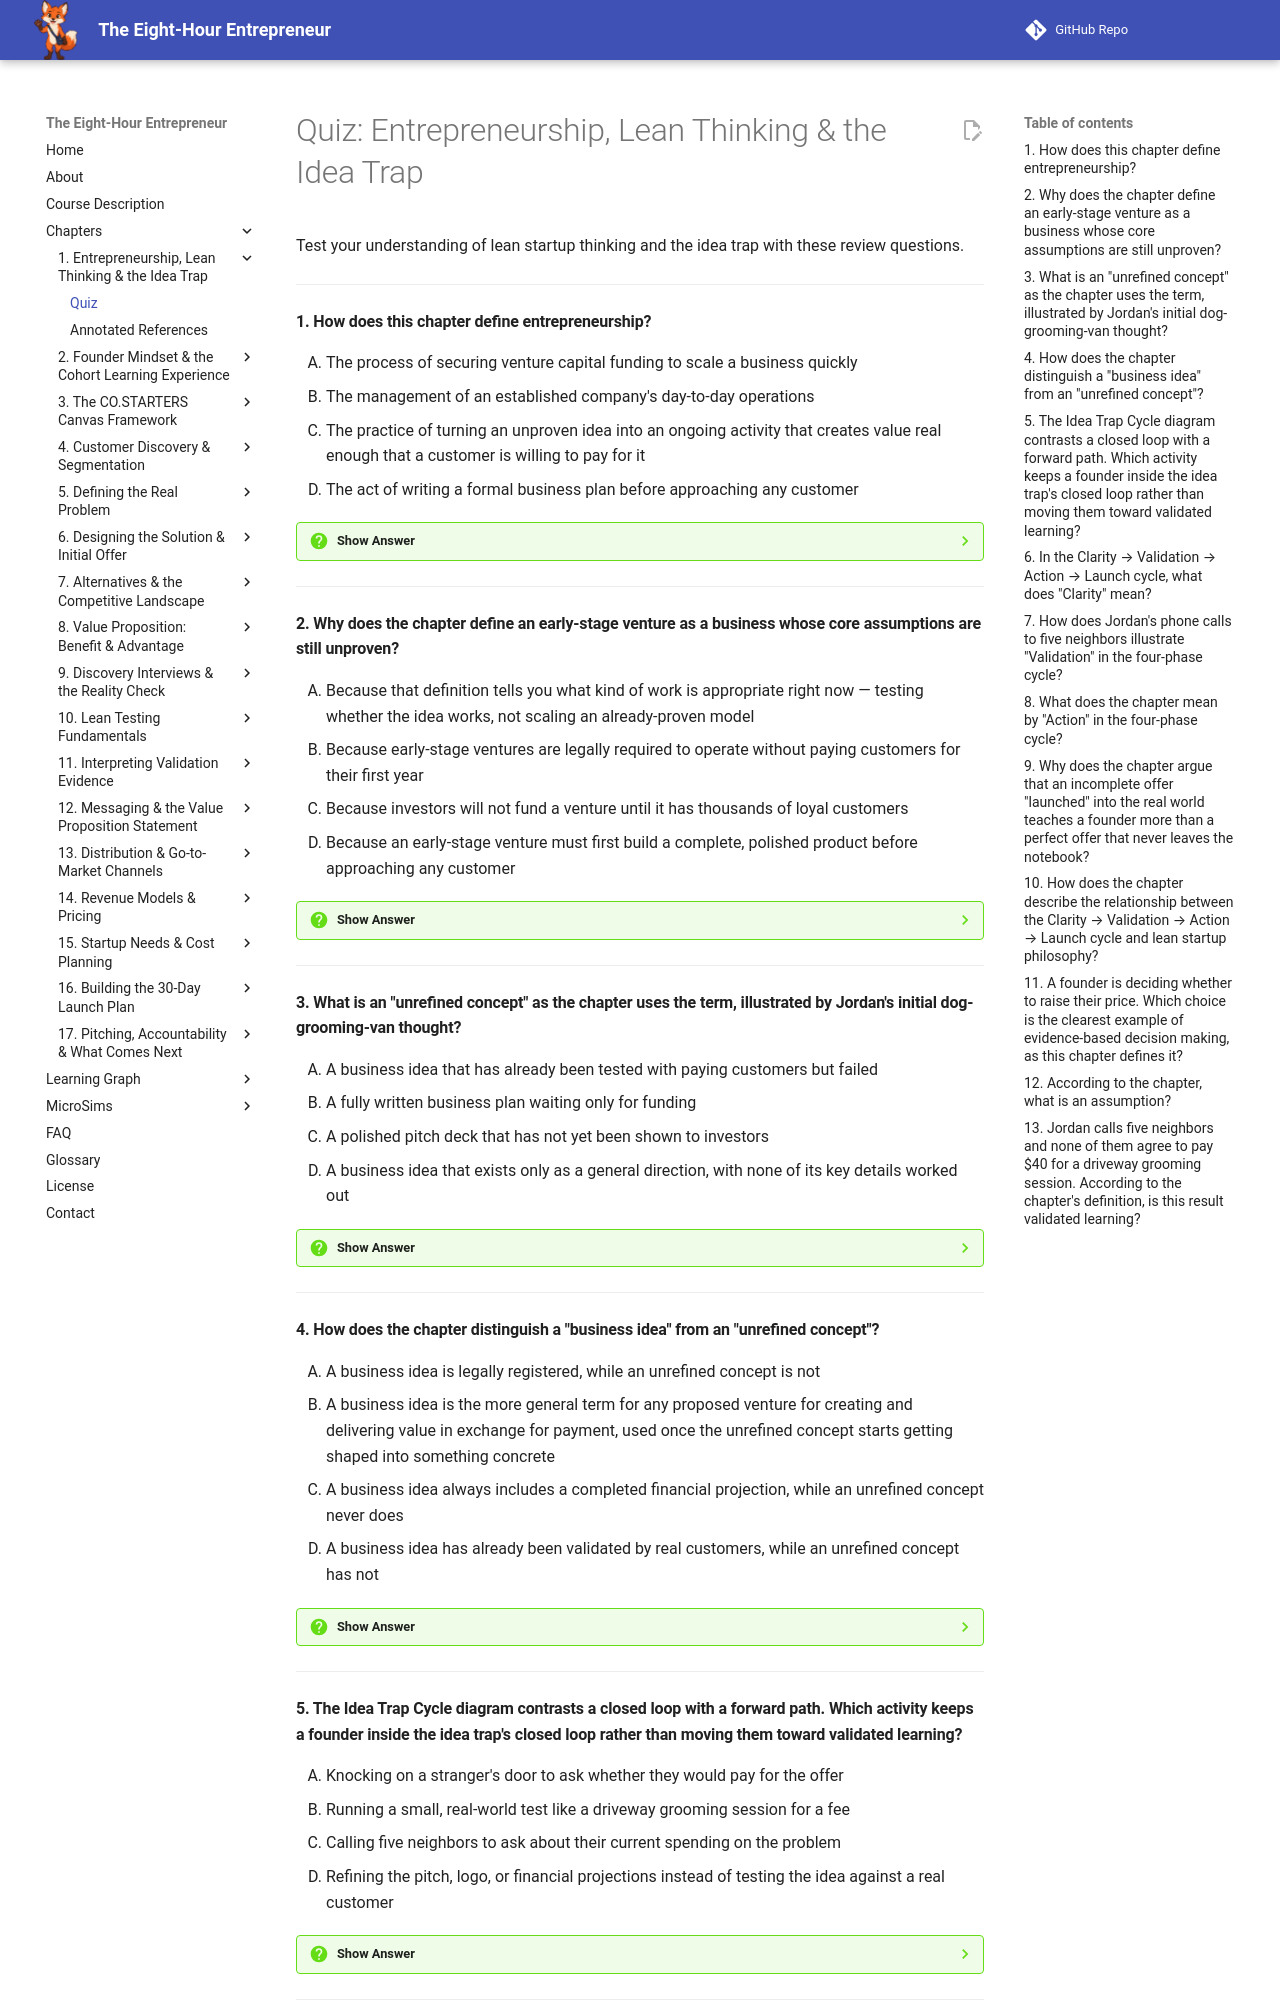

repository: dmccreary/eight-hour-entrepreneur · page: chapters/01-entrepreneurship-lean-thinking/quiz/index.html · generator: mkdocs

# Quiz: Entrepreneurship, Lean Thinking & the Idea Trap

Test your understanding of lean startup thinking and the idea trap with these review questions.

---

#### 1. How does this chapter define entrepreneurship?

<div class="upper-alpha" markdown>
1. The process of securing venture capital funding to scale a business quickly
2. The management of an established company's day-to-day operations
3. The practice of turning an unproven idea into an ongoing activity that creates value real enough that a customer is willing to pay for it
4. The act of writing a formal business plan before approaching any customer
</div>

??? question "Show Answer"
    The correct answer is **C**. The chapter defines entrepreneurship broadly: turning an unproven idea into an ongoing activity that creates value real enough that a customer will pay for it. This applies to a consultant leaving a salaried job, a nonprofit founder, or Jordan thinking through a mobile grooming van — the moment any of them seriously start asking whether the idea could work, they are practicing entrepreneurship, long before money changes hands or a formal company exists.

    **Concept Tested:** Entrepreneurship

    **See:** [Glossary](../../glossary.md)

---

#### 2. Why does the chapter define an early-stage venture as a business whose core assumptions are still unproven?

<div class="upper-alpha" markdown>
1. Because that definition tells you what kind of work is appropriate right now — testing whether the idea works, not scaling an already-proven model
2. Because early-stage ventures are legally required to operate without paying customers for their first year
3. Because investors will not fund a venture until it has thousands of loyal customers
4. Because an early-stage venture must first build a complete, polished product before approaching any customer
</div>

??? question "Show Answer"
    The correct answer is **A**. An early-stage venture is a business where its core assumptions are still unproven — few or no paying customers and no repeatable way to acquire more. That definition matters because it tells a founder what kind of work is appropriate right now: testing whether the idea works, like Jordan's grooming-van thought, rather than scaling and optimizing an already-proven business model.

    **Concept Tested:** Early-Stage Venture

    **See:** [Glossary](../../glossary.md)

---

#### 3. What is an "unrefined concept" as the chapter uses the term, illustrated by Jordan's initial dog-grooming-van thought?

<div class="upper-alpha" markdown>
1. A business idea that has already been tested with paying customers but failed
2. A fully written business plan waiting only for funding
3. A polished pitch deck that has not yet been shown to investors
4. A business idea that exists only as a general direction, with none of its key details worked out
</div>

??? question "Show Answer"
    The correct answer is **D**. An unrefined concept, like Jordan's "someone should drive a grooming van to people's houses" thought, exists only as a general direction. Key details — who the customer is, exactly what's offered, how it charges — haven't been worked out yet. That openness is exciting precisely because none of those questions have been answered wrong yet either.

    **Concept Tested:** Unrefined Concept

    **See:** [Glossary](../../glossary.md)

---

#### 4. How does the chapter distinguish a "business idea" from an "unrefined concept"?

<div class="upper-alpha" markdown>
1. A business idea is legally registered, while an unrefined concept is not
2. A business idea is the more general term for any proposed venture for creating and delivering value in exchange for payment, used once the unrefined concept starts getting shaped into something concrete
3. A business idea always includes a completed financial projection, while an unrefined concept never does
4. A business idea has already been validated by real customers, while an unrefined concept has not
</div>

??? question "Show Answer"
    The correct answer is **B**. A business idea is the more general term the chapter uses once an unrefined concept starts getting shaped into something concrete — any proposed venture for creating and delivering value to a customer in exchange for payment. It's broader than a specific tested claim, but more concrete than a vague direction like Jordan's original hunch.

    **Concept Tested:** Business Idea

    **See:** [Glossary](../../glossary.md)

---

#### 5. The Idea Trap Cycle diagram contrasts a closed loop with a forward path. Which activity keeps a founder inside the idea trap's closed loop rather than moving them toward validated learning?

<div class="upper-alpha" markdown>
1. Knocking on a stranger's door to ask whether they would pay for the offer
2. Running a small, real-world test like a driveway grooming session for a fee
3. Calling five neighbors to ask about their current spending on the problem
4. Refining the pitch, logo, or financial projections instead of testing the idea against a real customer
</div>

??? question "Show Answer"
    The correct answer is **D**. In the Idea Trap Cycle, refining the pitch, logo, or spreadsheets forms a closed loop that feeds back into the unrefined idea without ever testing it. It feels productive but changes nothing about whether a customer actually wants the offer. Knocking on doors, running driveway sessions, and calling neighbors all belong to the forward path toward validated learning instead.

    **Concept Tested:** Idea Trap

    **See:** [Glossary](../../glossary.md)

---
